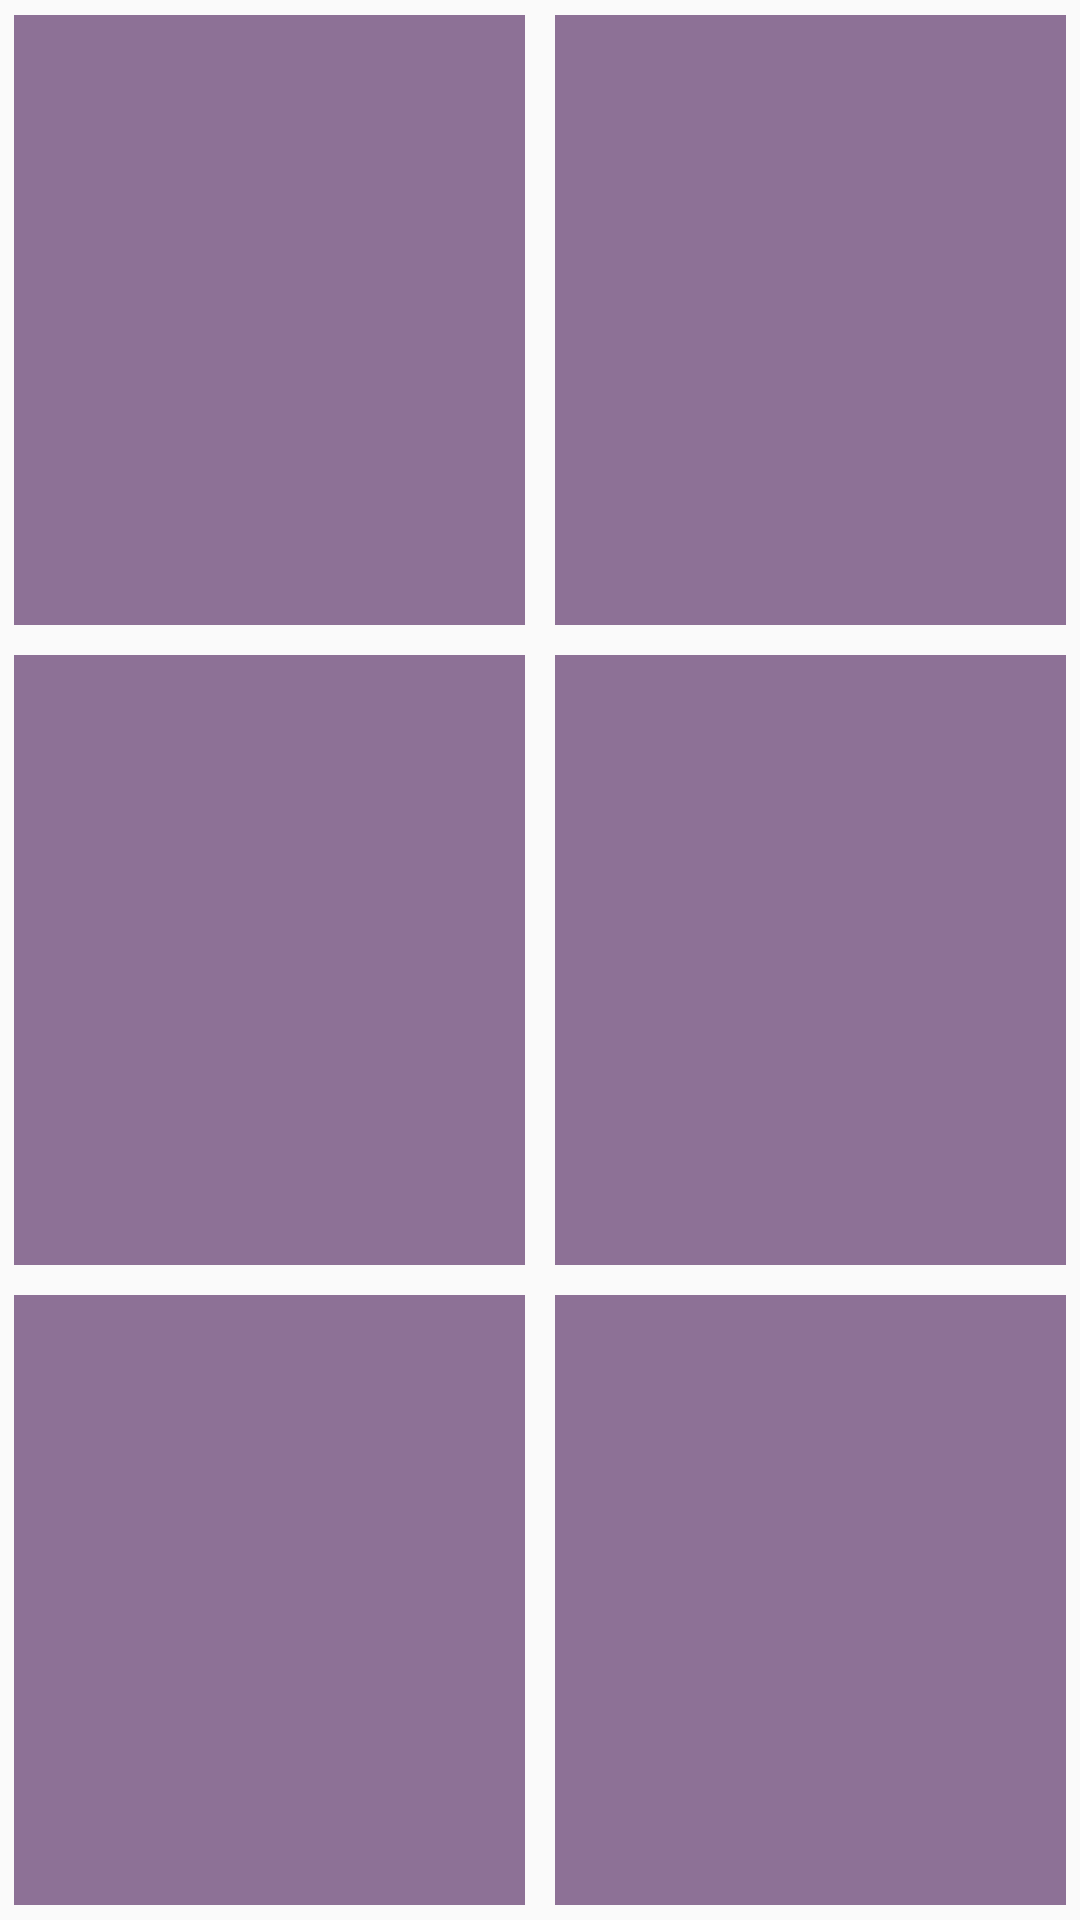

Produce the Android XML layout that renders to this screen, including the resource entries it uses.
<!-- AndroidManifest.xml: application theme AppTheme -->
<!-- res/layout/activity_spread.xml -->
<?xml version="1.0" encoding="utf-8"?>
<LinearLayout xmlns:android="http://schemas.android.com/apk/res/android"
    xmlns:tools="http://schemas.android.com/tools"
    android:layout_width="match_parent"
    android:layout_height="match_parent"
    android:paddingBottom="@dimen/activity_vertical_margin"
    android:paddingLeft="@dimen/activity_horizontal_margin"
    android:paddingRight="@dimen/activity_horizontal_margin"
    android:paddingTop="@dimen/activity_vertical_margin"
    tools:context="tw.com.fateezgo.SpreadActivity"
    android:orientation="vertical">

    <LinearLayout
        android:orientation="horizontal"
        android:layout_width="match_parent"
        android:layout_height="0dp"
        android:layout_weight="1">

        <ImageView
            android:layout_width="0dp"
            android:layout_height="match_parent"
            android:id="@+id/img_fate_ed"
            android:layout_weight="1"
            android:background="@color/colorPrimary"
            android:layout_margin="5dp"
            android:scaleType="center" />

        <ImageView
            android:layout_width="0dp"
            android:layout_height="match_parent"
            android:id="@+id/img_time"
            android:layout_weight="1"
            android:background="@color/colorPrimary"
            android:layout_margin="5dp" />
    </LinearLayout>

    <LinearLayout
        android:orientation="horizontal"
        android:layout_width="match_parent"
        android:layout_height="0dp"
        android:layout_weight="1">

        <ImageView
            android:layout_width="0dp"
            android:layout_height="match_parent"
            android:id="@+id/img_love"
            android:layout_weight="1"
            android:background="@color/colorPrimary"
            android:layout_margin="5dp" />

        <ImageView
            android:layout_width="0dp"
            android:layout_height="match_parent"
            android:id="@+id/img_spirit"
            android:layout_weight="1"
            android:background="@color/colorPrimary"
            android:layout_margin="5dp" />
    </LinearLayout>

    <LinearLayout
        android:orientation="horizontal"
        android:layout_width="match_parent"
        android:layout_height="0dp"
        android:layout_weight="1">

        <ImageView
            android:layout_width="0dp"
            android:layout_height="match_parent"
            android:id="@+id/img_select"
            android:layout_weight="1"
            android:background="@color/colorPrimary"
            android:layout_margin="5dp" />

        <ImageView
            android:layout_width="0dp"
            android:layout_height="match_parent"
            android:id="@+id/img_triangle"
            android:layout_weight="1"
            android:background="@color/colorPrimary"
            android:layout_margin="5dp" />
    </LinearLayout>

</LinearLayout>
<!-- resources referenced by this layout -->
<resources>
  <color name="colorPrimary">#8d7196</color>
  <style name="AppTheme" parent="Theme.AppCompat.Light.DarkActionBar">
          
          <item name="colorPrimary">@color/colorPrimary</item>
          <item name="colorPrimaryDark">@color/colorPrimaryDark</item>
          <item name="colorAccent">@color/colorAccent</item>
      </style>
  <color name="colorPrimaryDark">#6D5177</color>
  <color name="colorAccent">#FF4081</color>
</resources>
